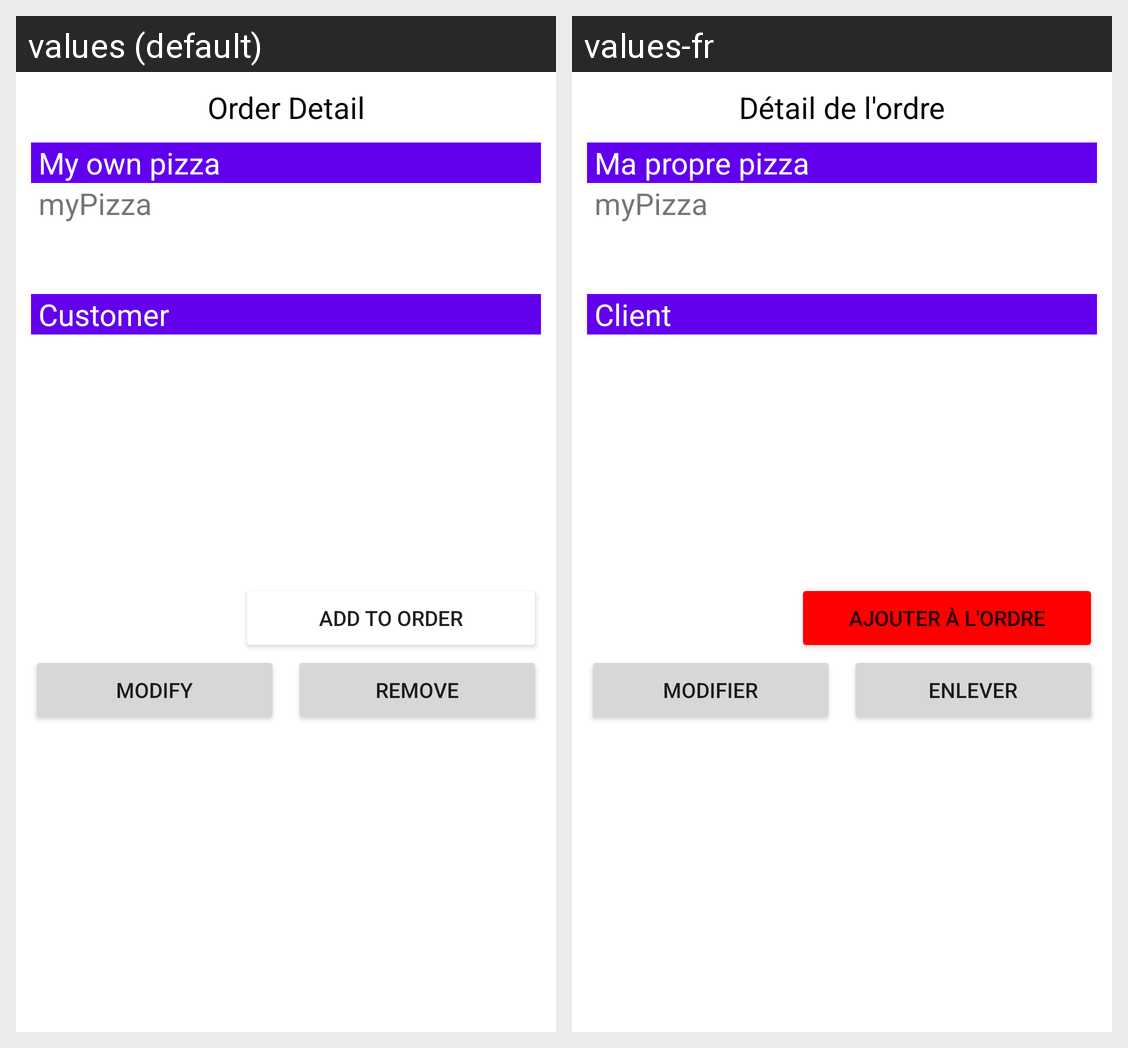

For this localized Android screen grid, give each drawn string resource with its value in every locale shown.
Android screen res/layout/activity_confirmorder.xml rendered under 2 locales, left to right: values (default), values-fr. Device: Nexus 5 (rendered at 1080×1920; each locale shown at half size, 540×960, under a caption strip naming it); theme Theme.CruddyPizza.
Strings drawn on this screen, with the default value and each locale's value (text and hints the layout hard-codes, and strings that could not be matched under every locale, appear in the picture but are not listed):

order_detail
  values: Order Detail
  values-fr: Détail de l'ordre

my_own_pizza
  values: My own pizza
  values-fr: Ma propre pizza

customer
  values: Customer
  values-fr: Client

add_to_order
  values: Add to order
  values-fr: Ajouter à l'ordre

modify
  values: Modify
  values-fr: Modifier

remove
  values: Remove
  values-fr: Enlever
